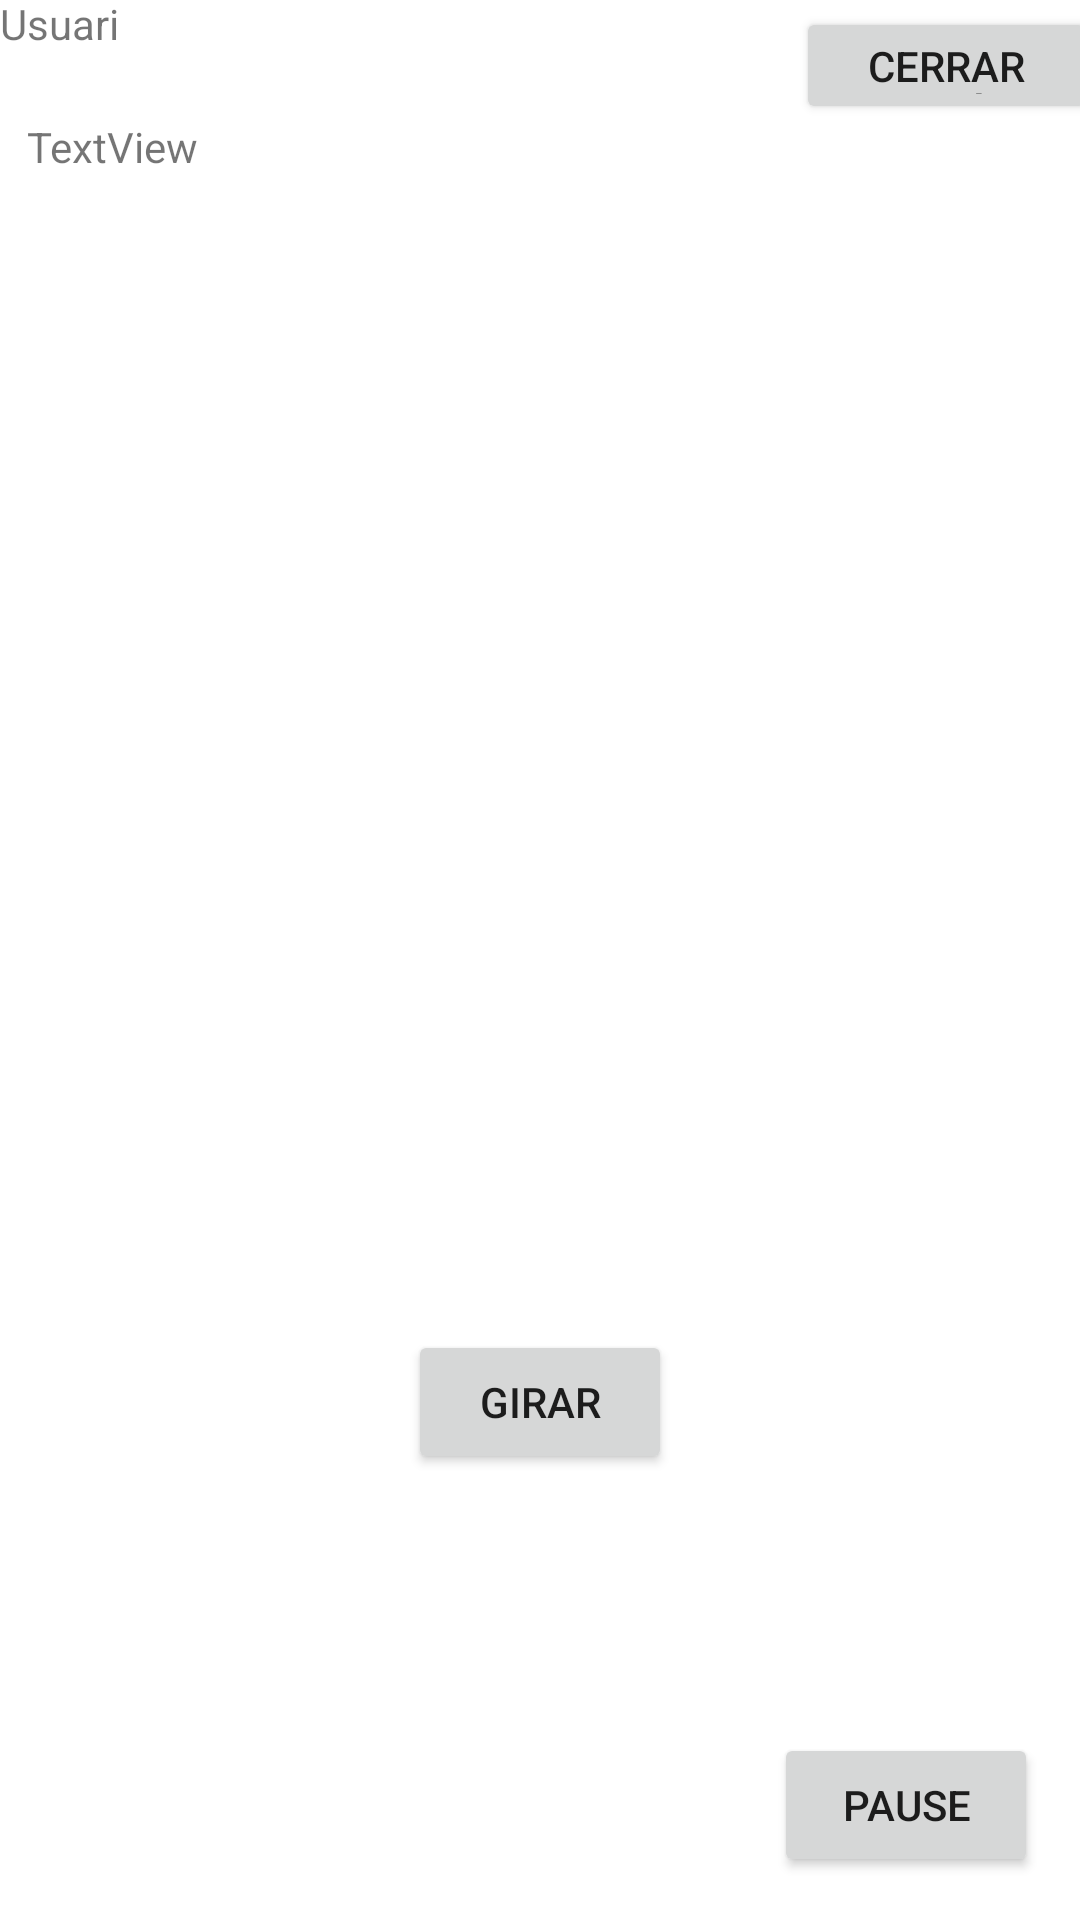

Write the Android layout XML for this screen, with the resource values it uses.
<!-- AndroidManifest.xml: application theme Theme.RuletaLucasMedina -->
<!-- res/layout/main.xml -->
<?xml version="1.0" encoding="utf-8"?>
<androidx.constraintlayout.widget.ConstraintLayout xmlns:android="http://schemas.android.com/apk/res/android"
    xmlns:app="http://schemas.android.com/apk/res-auto"
    xmlns:tools="http://schemas.android.com/tools"
    android:layout_width="match_parent"
    android:layout_height="match_parent">


    <Button
        android:id="@+id/control"
        android:layout_width="wrap_content"
        android:layout_height="wrap_content"
        android:onClick="controlMusica"
        android:text="Pause"
        app:layout_constraintBottom_toBottomOf="parent"
        app:layout_constraintEnd_toEndOf="parent"
        app:layout_constraintHorizontal_bias="0.949"
        app:layout_constraintStart_toStartOf="parent"
        app:layout_constraintTop_toTopOf="parent"
        app:layout_constraintVertical_bias="0.976" />

    <Button
        android:id="@+id/spinBtn"
        android:layout_width="wrap_content"
        android:layout_height="wrap_content"
        android:onClick="girar"
        android:text="Girar"
        app:layout_constraintBottom_toBottomOf="parent"
        app:layout_constraintEnd_toEndOf="parent"
        app:layout_constraintStart_toStartOf="parent"
        app:layout_constraintTop_toTopOf="parent"
        app:layout_constraintVertical_bias="0.749" />

    <ImageView
        android:id="@+id/wheel"
        android:layout_width="334dp"
        android:layout_height="362dp"
        android:layout_marginTop="148dp"
        app:layout_constraintBottom_toTopOf="@+id/spinBtn"
        app:layout_constraintEnd_toEndOf="parent"
        app:layout_constraintHorizontal_bias="0.493"
        app:layout_constraintStart_toStartOf="parent"
        app:layout_constraintTop_toTopOf="parent"
        app:layout_constraintVertical_bias="1.0"
        app:srcCompat="@drawable/roulette" />

    <ImageView
        android:id="@+id/imageView3"
        android:layout_width="43dp"
        android:layout_height="23dp"
        app:layout_constraintBottom_toTopOf="@+id/wheel"
        app:layout_constraintEnd_toEndOf="parent"
        app:layout_constraintHorizontal_bias="0.498"
        app:layout_constraintStart_toStartOf="parent"
        app:layout_constraintTop_toTopOf="parent"
        app:layout_constraintVertical_bias="1.0"
        app:srcCompat="@drawable/triangle" />

    <include
        android:id="@+id/include"
        layout="@layout/audio_contingut"
        tools:layout_editor_absoluteX="0dp"
        tools:layout_editor_absoluteY="19dp" />

    <TextView
        android:id="@+id/resultTv"
        android:layout_width="wrap_content"
        android:layout_height="wrap_content"
        app:layout_constraintBottom_toTopOf="@+id/imageView3"
        app:layout_constraintEnd_toEndOf="parent"
        app:layout_constraintHorizontal_bias="0.5"
        app:layout_constraintStart_toStartOf="parent"
        app:layout_constraintTop_toTopOf="parent" />

    <Button
        android:id="@+id/btnLogout"
        android:layout_width="100dp"
        android:layout_height="39dp"
        android:onClick="logout"
        android:text="Cerrar sesión"
        app:layout_constraintBottom_toTopOf="@+id/include"
        app:layout_constraintEnd_toStartOf="@+id/include"
        app:layout_constraintHorizontal_bias="0.206"
        app:layout_constraintStart_toEndOf="@+id/include"
        app:layout_constraintTop_toBottomOf="@+id/include"
        app:layout_constraintVertical_bias="0.939" />

    <TextView
        android:id="@+id/textViewUser"
        android:layout_width="wrap_content"
        android:layout_height="wrap_content"
        android:text="Usuari"
        app:layout_constraintBottom_toTopOf="@+id/include"
        app:layout_constraintEnd_toStartOf="@+id/include"
        app:layout_constraintHorizontal_bias="0.0"
        app:layout_constraintStart_toStartOf="parent"
        app:layout_constraintTop_toBottomOf="@+id/include"
        app:layout_constraintVertical_bias="0.974" />

    <EditText
        android:id="@+id/editTextApuesta"
        android:layout_width="123dp"
        android:layout_height="45dp"
        android:layout_marginTop="628dp"
        android:hint="Apuesta"
        app:layout_constraintEnd_toEndOf="parent"
        app:layout_constraintHorizontal_bias="0.079"
        app:layout_constraintStart_toStartOf="parent"
        app:layout_constraintTop_toTopOf="parent" />

    <TextView
        android:id="@+id/textViewNumero"
        android:layout_width="wrap_content"
        android:layout_height="wrap_content"
        android:text="TextView"
        app:layout_constraintBottom_toTopOf="@+id/imageView3"
        app:layout_constraintEnd_toStartOf="@+id/include"
        app:layout_constraintHorizontal_bias="0.842"
        app:layout_constraintStart_toEndOf="@+id/include"
        app:layout_constraintTop_toBottomOf="@+id/include"
        app:layout_constraintVertical_bias="1.0" />


</androidx.constraintlayout.widget.ConstraintLayout>
<!-- res/layout/audio_contingut.xml (included above) -->
<?xml version="1.0" encoding="utf-8"?>
<androidx.constraintlayout.widget.ConstraintLayout xmlns:android="http://schemas.android.com/apk/res/android"
    xmlns:app="http://schemas.android.com/apk/res-auto"
    xmlns:tools="http://schemas.android.com/tools"
    android:layout_width="match_parent"
    android:layout_height="match_parent"
    app:layout_behavior="@string/appbar_scrolling_view_behavior"
    tools:context=".MainActivity"
    tools:showIn="@layout/activity_main">

    <androidx.constraintlayout.widget.Guideline
        android:id="@+id/guideline"
        android:layout_width="wrap_content"
        android:layout_height="wrap_content"
        android:orientation="vertical"
        app:layout_constraintGuide_begin="20dp" />
</androidx.constraintlayout.widget.ConstraintLayout>
<!-- res/layout/activity_main.xml (included above) -->
<?xml version="1.0" encoding="utf-8"?>
<androidx.coordinatorlayout.widget.CoordinatorLayout xmlns:android="http://schemas.android.com/apk/res/android"
    xmlns:app="http://schemas.android.com/apk/res-auto"
    xmlns:tools="http://schemas.android.com/tools"
    android:layout_width="match_parent"
    android:layout_height="match_parent"
    tools:context=".MainActivity">

    <com.google.android.material.appbar.AppBarLayout
        android:layout_width="match_parent"
        android:layout_height="wrap_content"
        >

    </com.google.android.material.appbar.AppBarLayout>

    <Button
        android:id="@+id/spinBtn"
        android:layout_width="wrap_content"
        android:layout_height="wrap_content"
        android:layout_alignParentBottom="true"
        android:layout_centerHorizontal="true"
        android:text="SPIN"
        android:onClick="onClickgirar"
        android:layout_marginBottom="15dp"
        android:layout_marginLeft="160dp"
        android:layout_marginTop="600dp"
        android:layout_marginRight="20dp"
        />

    <TextView
        android:id="@+id/resultTv"
        android:layout_width="wrap_content"
        android:layout_height="wrap_content"
        android:layout_alignParentTop="true"
        android:layout_marginTop="15dp"
        android:textSize="32sp"
        android:layout_centerHorizontal="true"
        android:text=""/>

    <ImageView
        android:id="@+id/wheel"
        android:layout_width="match_parent"
        android:layout_height="wrap_content"
        android:layout_centerInParent="true"
        android:layout_marginLeft="20dp"
        android:layout_marginTop="200dp"
        android:layout_marginRight="20dp"
        android:adjustViewBounds="true"
        android:scaleType="centerInside"
        app:srcCompat="@drawable/roulette" />

    <ImageView
        android:id="@+id/triangle"
        android:layout_width="25dp"
        android:layout_height="25dp"
        android:layout_above="@id/wheel"
        android:layout_centerHorizontal="true"
        android:layout_marginLeft="195dp"
        android:layout_marginTop="170dp"
        android:layout_marginRight="20dp"
        app:srcCompat="@drawable/triangle" />

    <include layout="@layout/audio_contingut" />

    <com.google.android.material.floatingactionbutton.FloatingActionButton
        android:id="@+id/fab"
        android:layout_width="wrap_content"
        android:layout_height="wrap_content"
        android:layout_gravity="bottom|end"
        app:srcCompat="@android:drawable/ic_dialog_email" />

    <androidx.appcompat.widget.Toolbar
        android:id="@+id/toolbar"
        android:layout_width="match_parent"
        android:layout_height="?attr/actionBarSize"
        android:background="#E91E63"
        />

</androidx.coordinatorlayout.widget.CoordinatorLayout>
<!-- resources referenced by this layout -->
<resources>
  <style name="Theme.RuletaLucasMedina" parent="Theme.MaterialComponents.DayNight.DarkActionBar">
          
          <item name="colorPrimary">@color/colorPrimary</item>
          <item name="colorPrimaryVariant">@color/purple_700</item>
          <item name="colorOnPrimary">@color/white</item>
          
          <item name="colorSecondary">@color/teal_200</item>
          <item name="colorSecondaryVariant">@color/teal_700</item>
          <item name="colorOnSecondary">@color/black</item>
          
          <item name="android:statusBarColor" tools:targetApi="l">?attr/colorPrimaryVariant</item>
  
          <item name="windowActionBar">false</item>
          <item name="windowNoTitle">true</item>
          
      </style>
  <!-- not gathered from this repository: default colours our renderer supplied (Android Studio template values) -->
  <color name="purple_700">#FF3700B3</color>
  <color name="teal_200">#FF03DAC5</color>
  <color name="teal_700">#FF018786</color>
  <color name="black">#FF000000</color>
  <color name="white">#FFFFFFFF</color>
  <color name="colorPrimary">#FF6200EE</color>
</resources>
